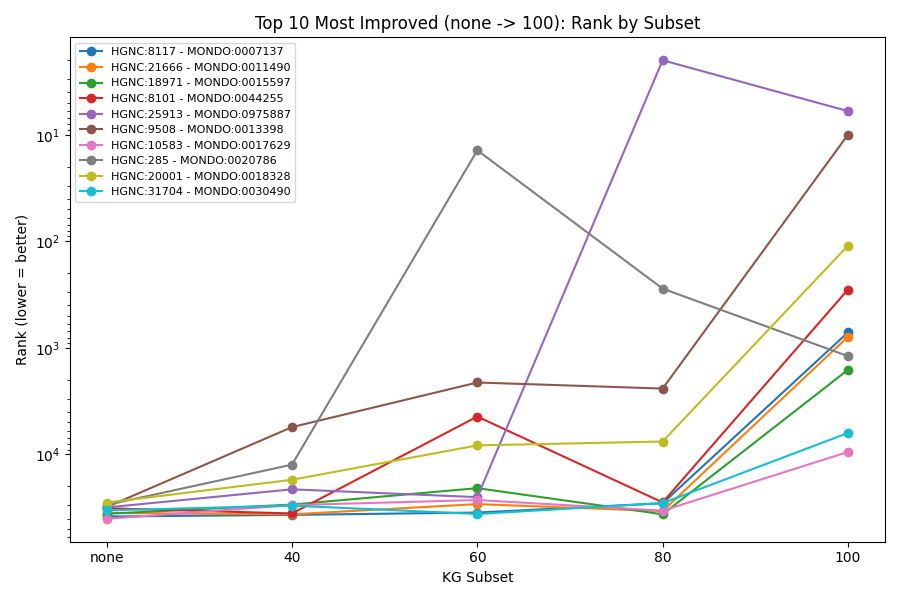

Values plotted in this chart, from the file beside it:
gene	disease	100	40	60	80	none	improvement
HGNC:8117	MONDO:0007137	716	36930	35120	28724	38272	37556
HGNC:21666	MONDO:0011490	786	36480	29260	34056	35404	34618
HGNC:18971	MONDO:0015597	1608	29550	20728	36456	36088	34480
HGNC:8101	MONDO:0044255	284	35812	4414	28226	32024	31740
HGNC:25913	MONDO:0975887	6	21262	25168	2	31464	31458
HGNC:9508	MONDO:0013398	10	5544	2114	2410	31176	31166
HGNC:10583	MONDO:0017629	9482	29918	26798	33754	40198	30716
HGNC:285	MONDO:0020786	1196	12476	14	278	29786	28590
HGNC:20001	MONDO:0018328	110	17292	8232	7566	28294	28184
HGNC:31704	MONDO:0030490	6292	30226	36218	28640	33534	27242
